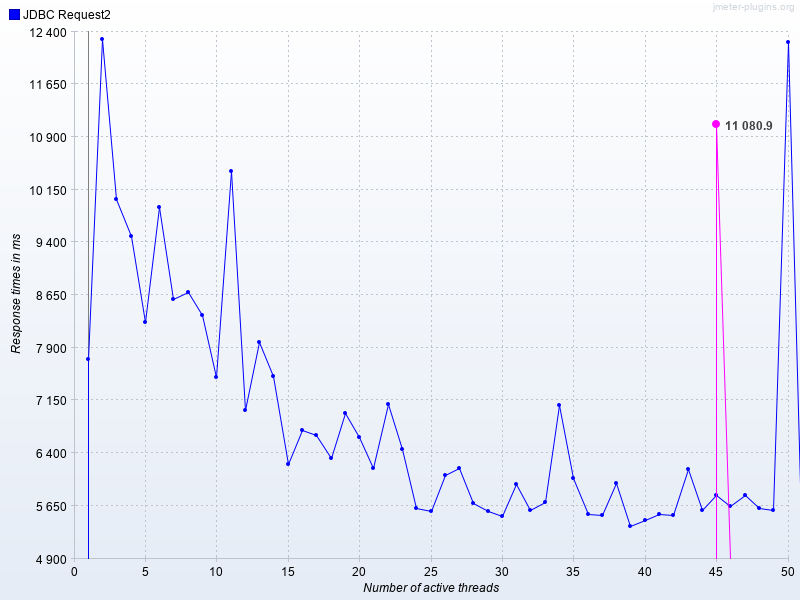

The table this chart was drawn from, first rows:
Number of active threads, Average JDBC Request2, JDBC Request2
1, , 7737
2, , 12291
3, , 10021
4, , 9495
5, , 8259
6, , 9898
7, , 8600
8, , 8693
9, , 8363
10, , 7477
11, , 10408
12, , 7015
13, , 7975
14, , 7497
15, , 6238
16, , 6727
17, , 6656
18, , 6336
19, , 6976
20, , 6636
21, , 6188
22, , 7095
23, , 6457
24, , 5618
25, , 5577
26, , 6093
27, , 6183
28, , 5685
29, , 5569
30, , 5509
31, , 5966
32, , 5595
33, , 5708
34, , 7086
35, , 6048
36, , 5540
37, , 5518
38, , 5977
39, , 5363
40, , 5444
41, , 5535
42, , 5520
43, , 6168
44, , 5584
45, 11081, 5802
46, , 5642
47, , 5798
48, , 5620
49, , 5587
50, , 12253
